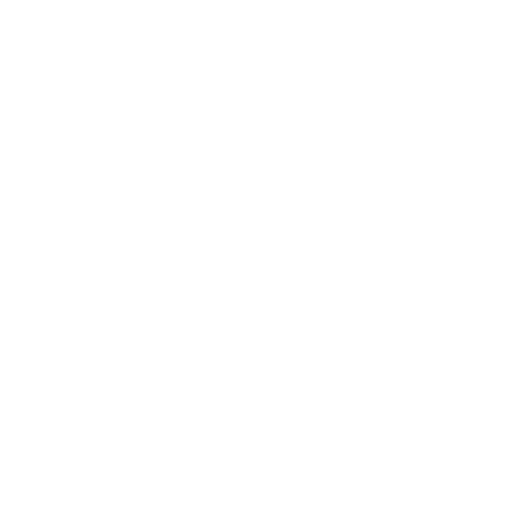
t = 0.00 s
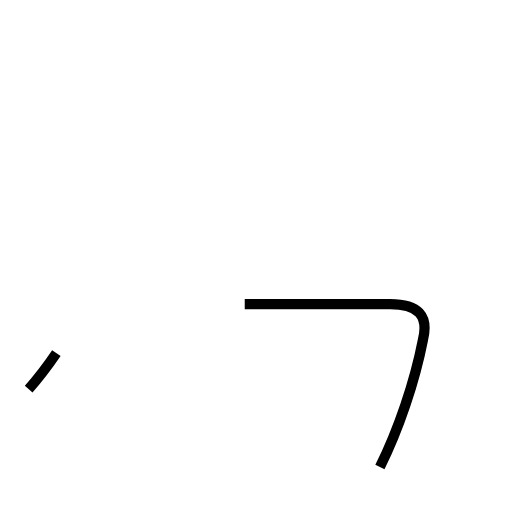
t = 1.13 s
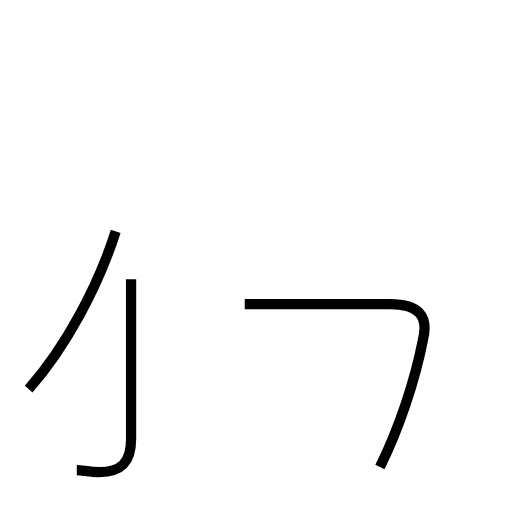
t = 2.22 s
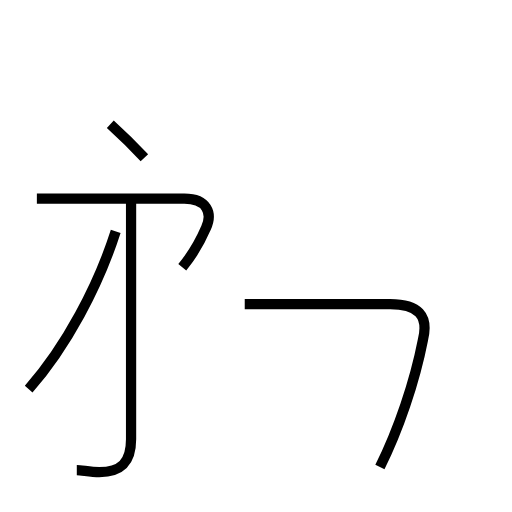
t = 3.29 s
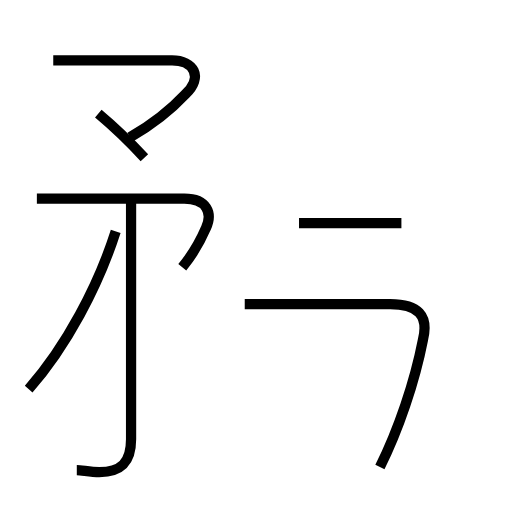
t = 4.34 s
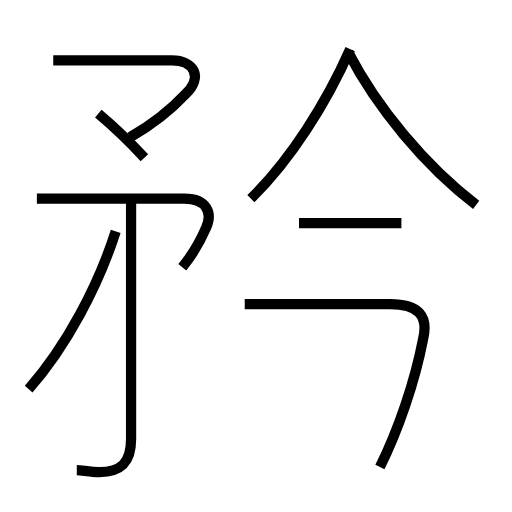
t = 5.46 s

The animated SVG that drew these frames (rendered in a browser with its animation timeline set to each time). Animation: 9 SMIL elements (animate=9); one cycle of 5.46 s.

<?xml version='1.0' encoding='utf-8'?>
<svg viewBox="0.0 -6.0 50.0 50.0" version="1.1" xmlns="http://www.w3.org/2000/svg"><rect x="-1000" y="-1000" width="2000" height="2000" stroke="white" fill="white" /><g style="fill:none;stroke:#000000;stroke-width:1"><path d="M 37.1 1.6 C 38.9 -2.0 40.5 -6.7 41.3 -10.8 C 41.9 -13.2 40.8 -14.3 38.1 -14.3 L 23.9 -14.3 " transform="translate(0.0 38.0)" stroke-dasharray="33.16241470408138" stroke-dashoffset="33.16241470408138"><animate attributeName="stroke-dashoffset" from="33.16241470408138" to="0" dur="0.9948724411224413s" begin="0s" fill="freeze" /></path><path d="M 2.8 -6.0 C 6.5 -10.2 9.6 -16.1 11.3 -21.4 " transform="translate(0.0 38.0)" stroke-dasharray="17.70386023005584" stroke-dashoffset="17.70386023005584"><animate attributeName="stroke-dashoffset" from="17.70386023005584" to="0" dur="0.5311158069016753s" begin="0.9948724411224413s" fill="freeze" /></path><path d="M 7.5 1.9 C 8.0 1.9 8.8 2.1 9.7 2.1 C 11.8 2.1 12.8 1.2 12.8 -1.1 L 12.8 -24.4 " transform="translate(0.0 38.0)" stroke-dasharray="30.67240060313889" stroke-dashoffset="30.67240060313889"><animate attributeName="stroke-dashoffset" from="30.67240060313889" to="0" dur="0.9201720180941666s" begin="1.5259882480241167s" fill="freeze" /></path><path d="M 17.8 -17.9 C 18.7 -19.0 19.5 -20.3 20.1 -21.7 C 20.8 -23.2 20.2 -24.6 18.0 -24.6 L 3.6 -24.6 " transform="translate(0.0 38.0)" stroke-dasharray="23.37148402036955" stroke-dashoffset="23.37148402036955"><animate attributeName="stroke-dashoffset" from="23.37148402036955" to="0" dur="0.7011445206110865s" begin="2.4461602661182833s" fill="freeze" /></path><path d="M 14.1 -28.6 C 12.7 -30.1 10.8 -31.9 9.6 -32.9 " transform="translate(0.0 38.0)" stroke-dasharray="6.227344012933668" stroke-dashoffset="6.227344012933668"><animate attributeName="stroke-dashoffset" from="6.227344012933668" to="0" dur="0.18682032038801002s" begin="3.1473047867293698s" fill="freeze" /></path><path d="M 12.7 -30.6 C 14.8 -31.8 16.6 -33.2 18.1 -34.8 C 19.9 -36.5 18.9 -38.1 16.8 -38.1 L 5.2 -38.1 " transform="translate(0.0 38.0)" stroke-dasharray="23.530073482620615" stroke-dashoffset="23.530073482620615"><animate attributeName="stroke-dashoffset" from="23.530073482620615" to="0" dur="0.7059022044786184s" begin="3.3341251071173796s" fill="freeze" /></path><path d="M 39.2 -22.2 L 29.2 -22.2 " transform="translate(0.0 38.0)" stroke-dasharray="10.000000000000004" stroke-dashoffset="10.000000000000004"><animate attributeName="stroke-dashoffset" from="10.000000000000004" to="0" dur="0.3000000000000001s" begin="4.040027311595998s" fill="freeze" /></path><path d="M 24.5 -24.6 C 28.4 -28.4 31.9 -34.0 34.2 -39.2 " transform="translate(0.0 38.0)" stroke-dasharray="17.626280801653902" stroke-dashoffset="17.626280801653902"><animate attributeName="stroke-dashoffset" from="17.626280801653902" to="0" dur="0.528788424049617s" begin="4.340027311595998s" fill="freeze" /></path><path d="M 46.5 -24.0 C 41.5 -27.8 36.8 -33.5 34.0 -38.9" transform="translate(0.0 38.0)" stroke-dasharray="19.59408244687649" stroke-dashoffset="19.59408244687649"><animate attributeName="stroke-dashoffset" from="19.59408244687649" to="0" dur="0.5878224734062947s" begin="4.868815735645615s" fill="freeze" /></path></g></svg>
